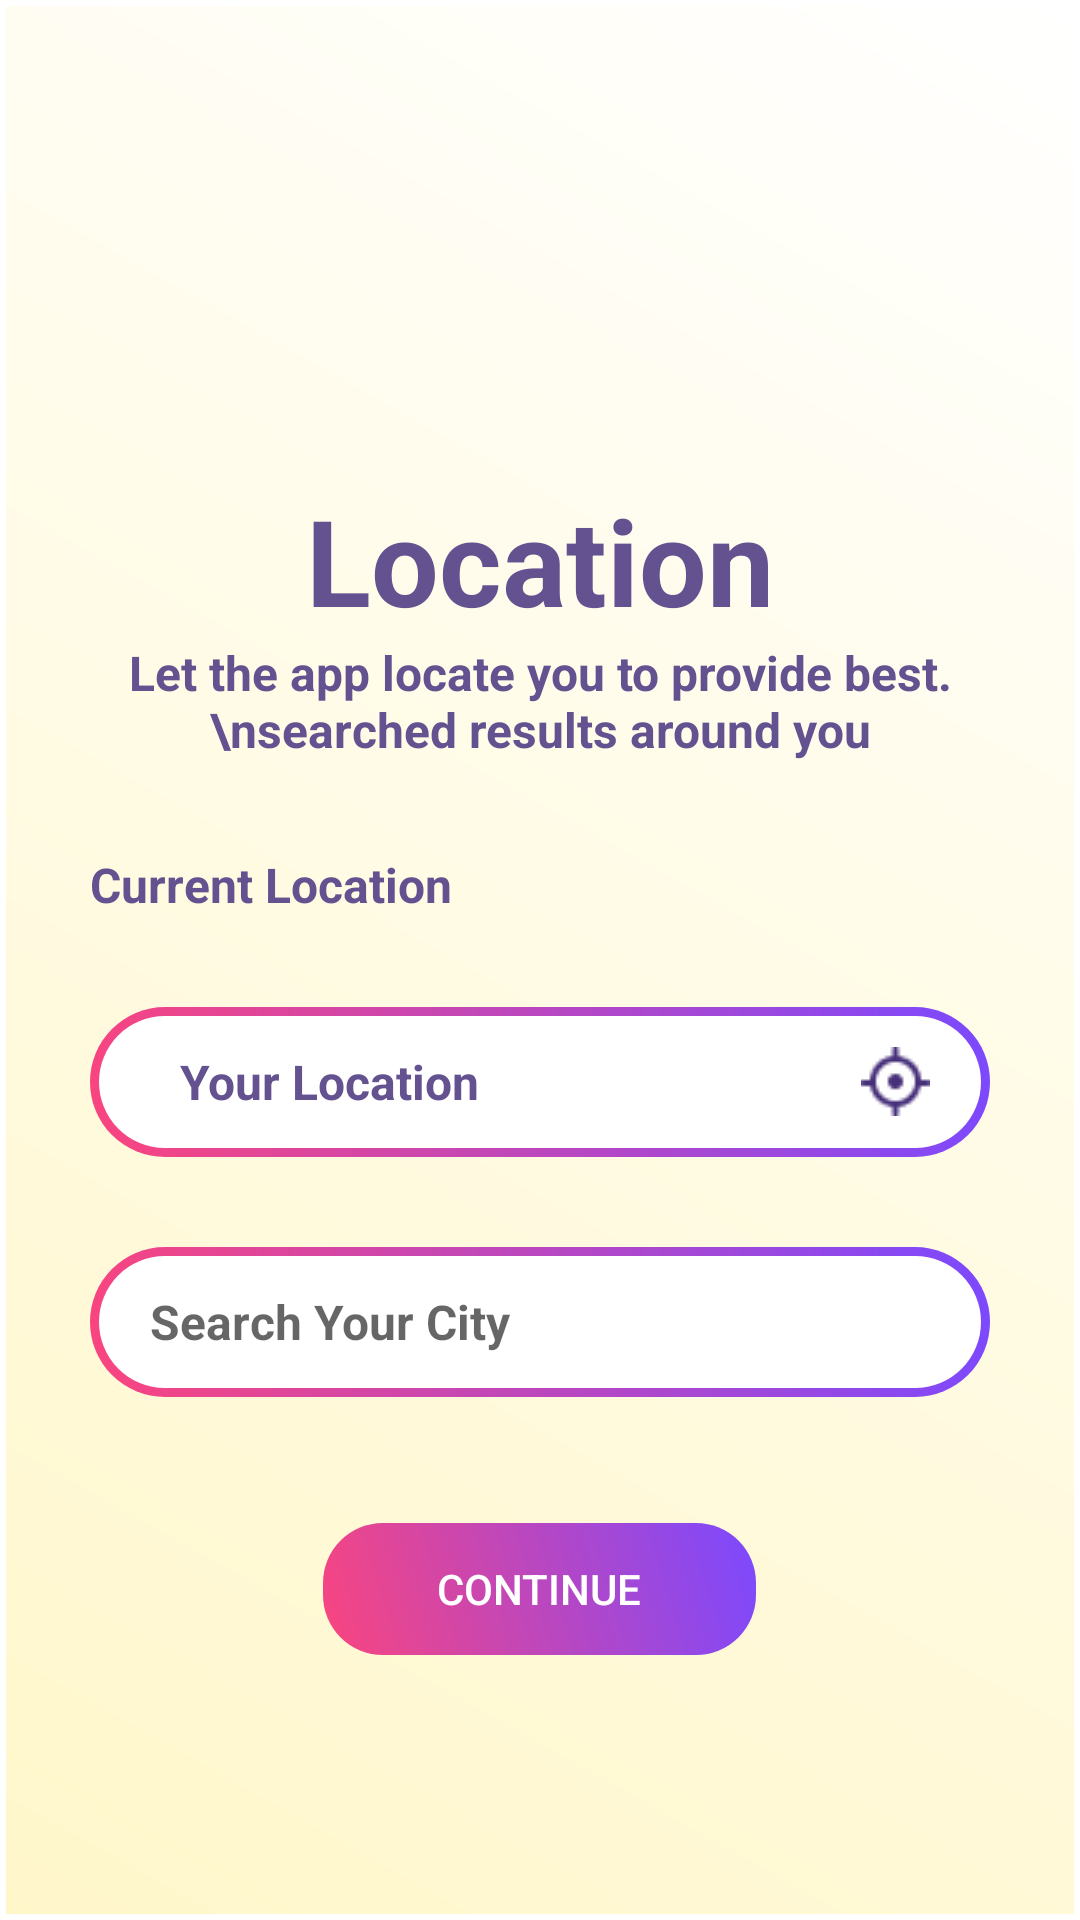

Android layout source for this screen:
<!-- AndroidManifest.xml: application theme Theme.MyApplication -->
<!-- res/layout/activity_location.xml -->
<?xml version="1.0" encoding="utf-8"?>
<LinearLayout xmlns:android="http://schemas.android.com/apk/res/android"
    xmlns:app="http://schemas.android.com/apk/res-auto"
    xmlns:tools="http://schemas.android.com/tools"
    android:id="@+id/main"
    android:layout_width="match_parent"
    android:layout_height="match_parent"
    android:orientation="vertical"
    android:padding="30dp"
    android:layout_marginTop="30dp"
    tools:context=".LocationActivity">

    <LinearLayout
        android:layout_width="match_parent"
        android:layout_height="wrap_content"
        android:orientation="vertical">
        
        <ImageView
            android:id="@+id/back_img"
            android:layout_width="wrap_content"
            android:layout_height="wrap_content"
            android:src="@drawable/backicon" />

        
        <LinearLayout
            android:layout_marginTop="100dp"
            android:layout_width="match_parent"
            android:layout_height="wrap_content"
            android:orientation="vertical">

            <TextView
                android:layout_width="match_parent"
                android:layout_height="wrap_content"
                android:text="Location"
                android:textStyle="bold"
                android:gravity="center"
                android:textSize="40sp"
                android:paddingTop="10dp"
                android:layout_marginTop="20dp"
                android:textColor="@color/purple" />

            <TextView
                android:layout_width="wrap_content"
                android:layout_height="wrap_content"
                android:textStyle="bold"
                android:layout_gravity="center"
                android:gravity="center"
                android:textSize="16sp"
                android:text="Let the app locate you to provide best.\nsearched results around you"
                android:textColor="@color/purple" />
    </LinearLayout>


        
        <LinearLayout
            android:layout_marginTop="30dp"
            android:layout_width="match_parent"
            android:layout_height="wrap_content"
            android:orientation="vertical">

            <TextView
                android:layout_width="match_parent"
                android:layout_height="wrap_content"
                android:text="Current Location"
                android:textSize="16sp"
                android:textStyle="bold"
                android:textColor="@color/purple" />
            <FrameLayout
                android:layout_marginTop="30dp"
                android:layout_width="match_parent"
                android:layout_height="wrap_content">

                <TextView
                    android:id="@+id/getLocation"
                    android:drawableEnd="@drawable/locatnicon"
                    android:layout_width="match_parent"
                    android:layout_height="50dp"
                    android:paddingLeft="30dp"
                    android:paddingRight="20dp"
                    android:gravity="center_vertical"
                    android:background="@drawable/et_border_gradient"
                    android:text="Your Location"
                    android:maxLines="1"
                    android:textColor="@color/purple"
                    android:textSize="16sp"
                    android:textStyle="bold" />

            </FrameLayout>


            <AutoCompleteTextView
                android:id="@+id/getCity"
                android:layout_width="match_parent"
                android:layout_height="50dp"
                android:layout_gravity="center"
                android:layout_marginTop="30dp"
                android:background="@drawable/et_border_gradient"
                android:hint="Search Your City"
                android:maxLines="1"
                android:paddingStart="30dp"
                android:paddingLeft="20dp"
                android:paddingRight="20dp"
                android:popupBackground="@android:color/transparent"
                android:textColor="@color/purple"
                android:textSize="16sp"
                android:textStyle="bold" />


        </LinearLayout>
        <androidx.appcompat.widget.AppCompatButton

            android:id="@+id/ctn"
            android:layout_width="wrap_content"
            android:textColor="@color/white"
            android:paddingLeft="40dp"
            android:paddingRight="40dp"
            android:layout_gravity="center"
            android:layout_height="wrap_content"
            android:layout_marginTop="40dp"
            android:background="@drawable/btn_border_gradientbg"
            android:text="Continue"/>
    </LinearLayout>
    

</LinearLayout>
<!-- resources referenced by this layout -->
<resources>
  <color name="purple">#645290</color>
  <color name="white">#FFFFFFFF</color>
  <!-- drawable btn_border_gradientbg (drawable) -->
  <layer-list xmlns:android="http://schemas.android.com/apk/res/android">
  
      
      <item>
          <shape android:shape="rectangle">
              <corners android:radius="14dp" />
          </shape>
      </item>
  
      
      <item android:top="2dp" android:bottom="2dp" android:left="2dp" android:right="2dp">
          <shape android:shape="rectangle">
              <gradient
                  android:startColor="#FA457E"
                  android:endColor="#7B49FF"
                  android:angle="45" />
              <corners android:radius="20dp" />
          </shape>
      </item>
  
  </layer-list>
  <!-- drawable et_border_gradient (drawable) -->
  <?xml version="1.0" encoding="utf-8"?>
  <layer-list xmlns:android="http://schemas.android.com/apk/res/android">
      <item>
          <shape android:shape="rectangle">
              <corners android:radius="30dp" />
              <gradient
                  android:startColor="#FA457E"
                  android:endColor="#7B49FF"
                  android:angle="45" />
          </shape>
      </item>
      <item android:top="3dp" android:bottom="3dp" android:left="3dp" android:right="3dp">
          <shape android:shape="rectangle">
              <solid android:color="@android:color/white"/>
              <corners android:radius="27dp"/>
          </shape>
      </item>
  </layer-list>
  <!-- drawable locatnicon: png bitmap (drawable, 785 bytes) -->
  <style name="Theme.MyApplication" parent="Theme.MaterialComponents.DayNight.NoActionBar">
          <item name="android:windowSplashScreenBackground">@drawable/gradient_background</item>
          <item name="android:windowBackground">@drawable/bg_gradient</item>
          <item name="android:windowSplashScreenAnimatedIcon">@drawable/logobgcircle</item>
      </style>
  <!-- drawable gradient_background (drawable) -->
  <?xml version="1.0" encoding="utf-8"?>
  <shape
      xmlns:android="http://schemas.android.com/apk/res/android"
      android:shape="rectangle">
      <gradient
          android:type="linear"
          android:startColor="#FA457E"
          android:endColor="#7B49FF"
          android:angle="45"/>
  </shape>
  <!-- drawable bg_gradient (drawable) -->
  <?xml version="1.0" encoding="utf-8"?>
  <layer-list xmlns:android="http://schemas.android.com/apk/res/android">
      <item android:top="2dp" android:bottom="2dp" android:left="2dp" android:right="2dp">
          <shape android:shape="rectangle">
              <gradient
                  android:startColor="#FFF7CA"
                  android:endColor="#FFFFFF"
                  android:angle="45" />
          </shape>
      </item>
  </layer-list>
  <!-- drawable logobgcircle: png bitmap (drawable, 309201 bytes) -->
</resources>
